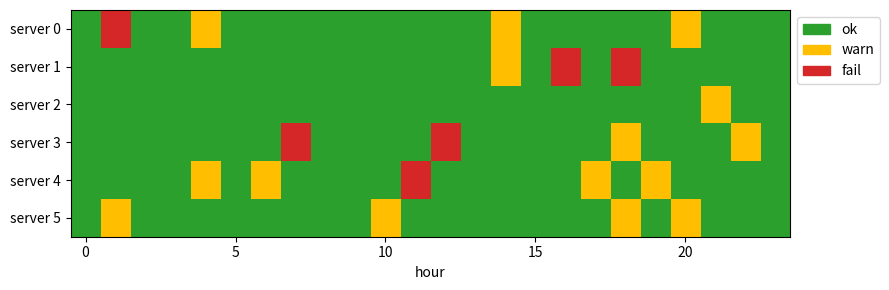

Write the Python code that produced this figure.
# Heat map of categorical states (ok, warn, fail) over time with a legend of patches instead of colour bar.
import numpy as np
import matplotlib.pyplot as plt
from matplotlib.colors import ListedColormap
from matplotlib.patches import Patch

rng = np.random.default_rng(8)
status = rng.choice([0, 1, 2], size=(6, 24), p=[0.8, 0.15, 0.05])
cmap = ListedColormap(["#2ca02c", "#ffbf00", "#d62728"])
fig, ax = plt.subplots(figsize=(9, 3))
ax.imshow(status, cmap=cmap, vmin=-0.5, vmax=2.5, aspect="auto", interpolation="nearest")
ax.set_yticks(range(6), [f"server {i}" for i in range(6)])
ax.set_xlabel("hour")
ax.legend(handles=[Patch(color=c, label=l) for c, l in zip(cmap.colors, ["ok", "warn", "fail"])],
          loc="upper left", bbox_to_anchor=(1, 1))
fig.tight_layout()
print(np.bincount(status.ravel()).tolist())
fig.savefig("status.png")
